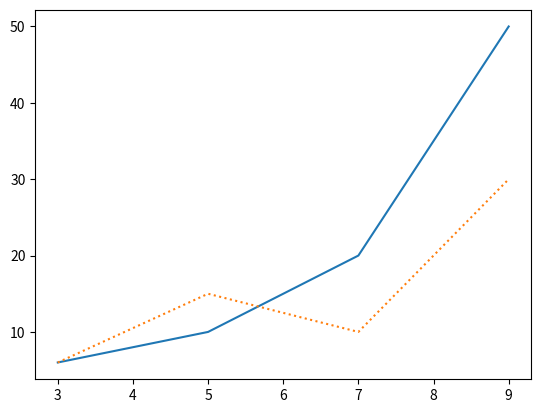

This figure's Python source:
import matplotlib.pyplot as plt
import numpy as np

xpoints=np.array([3,5,7,9])
ypoints=np.array([6,10,20,50])
ypoints2=np.array([6,15,10,30])

plt.plot(xpoints,ypoints)
plt.plot(xpoints,ypoints2,":")
plt.show()